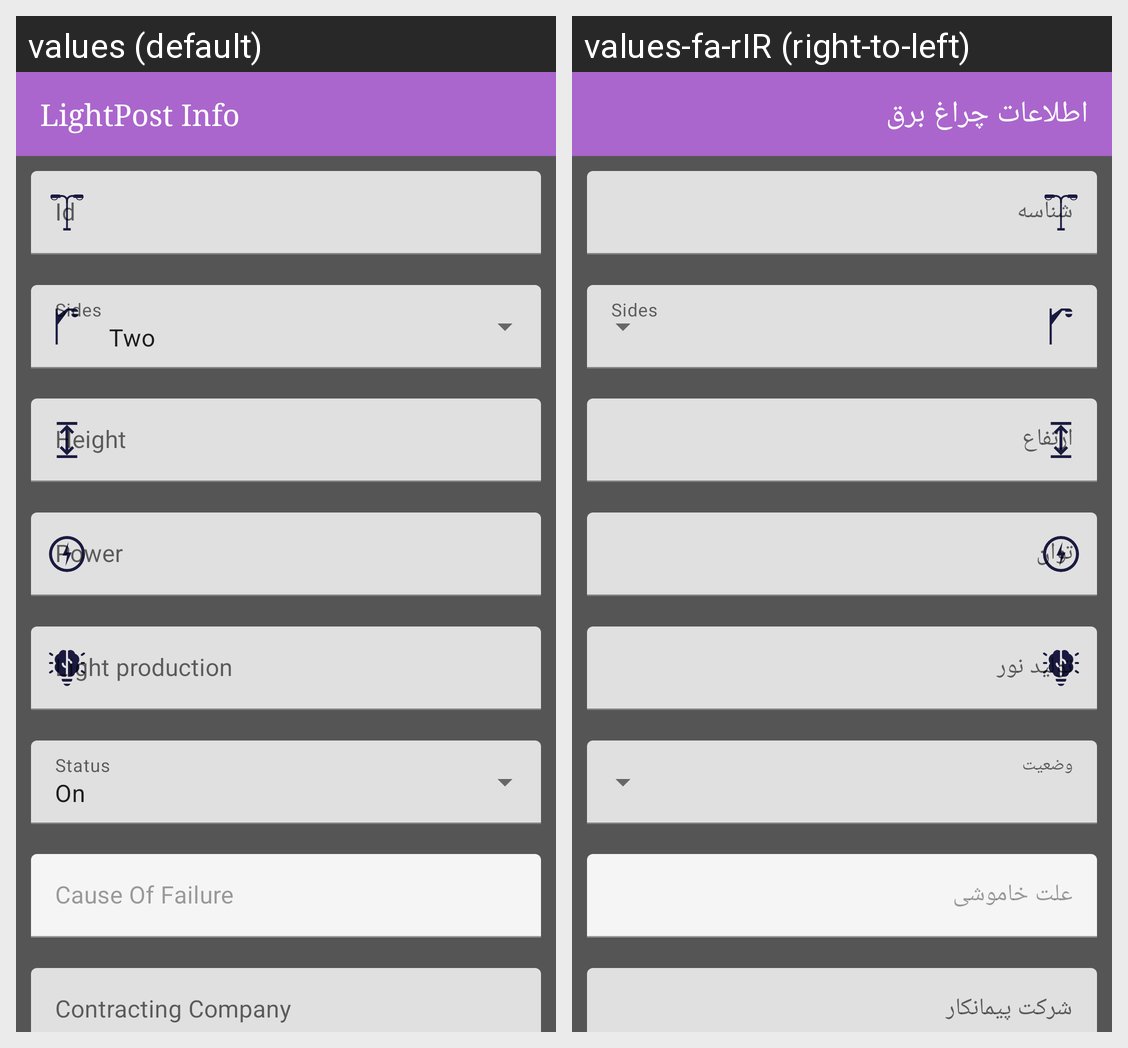

This grid shows one Android layout under two languages. Give, for every string resource on the screen, its name, the default text and each shown locale's text.
Android screen res/layout/light_post_form.xml rendered under 2 locales, left to right: values (default), values-fa-rIR (right-to-left). Device: Nexus 5 (rendered at 1080×1920; each locale shown at half size, 540×960, under a caption strip naming it); theme Theme.RoadMaintenance.
Strings drawn on this screen, with the default value and each locale's value (text and hints the layout hard-codes, and strings that could not be matched under every locale, appear in the picture but are not listed):

lightpost_info
  values: LightPost Info
  values-fa-rIR: اطلاعات چراغ برق

light_production
  values: Light production
  values-fa-rIR: تولید نور

cause_of_failure
  values: Cause Of Failure
  values-fa-rIR: علت خاموشی

contracting_company
  values: Contracting Company
  values-fa-rIR: شرکت پیمانکار
